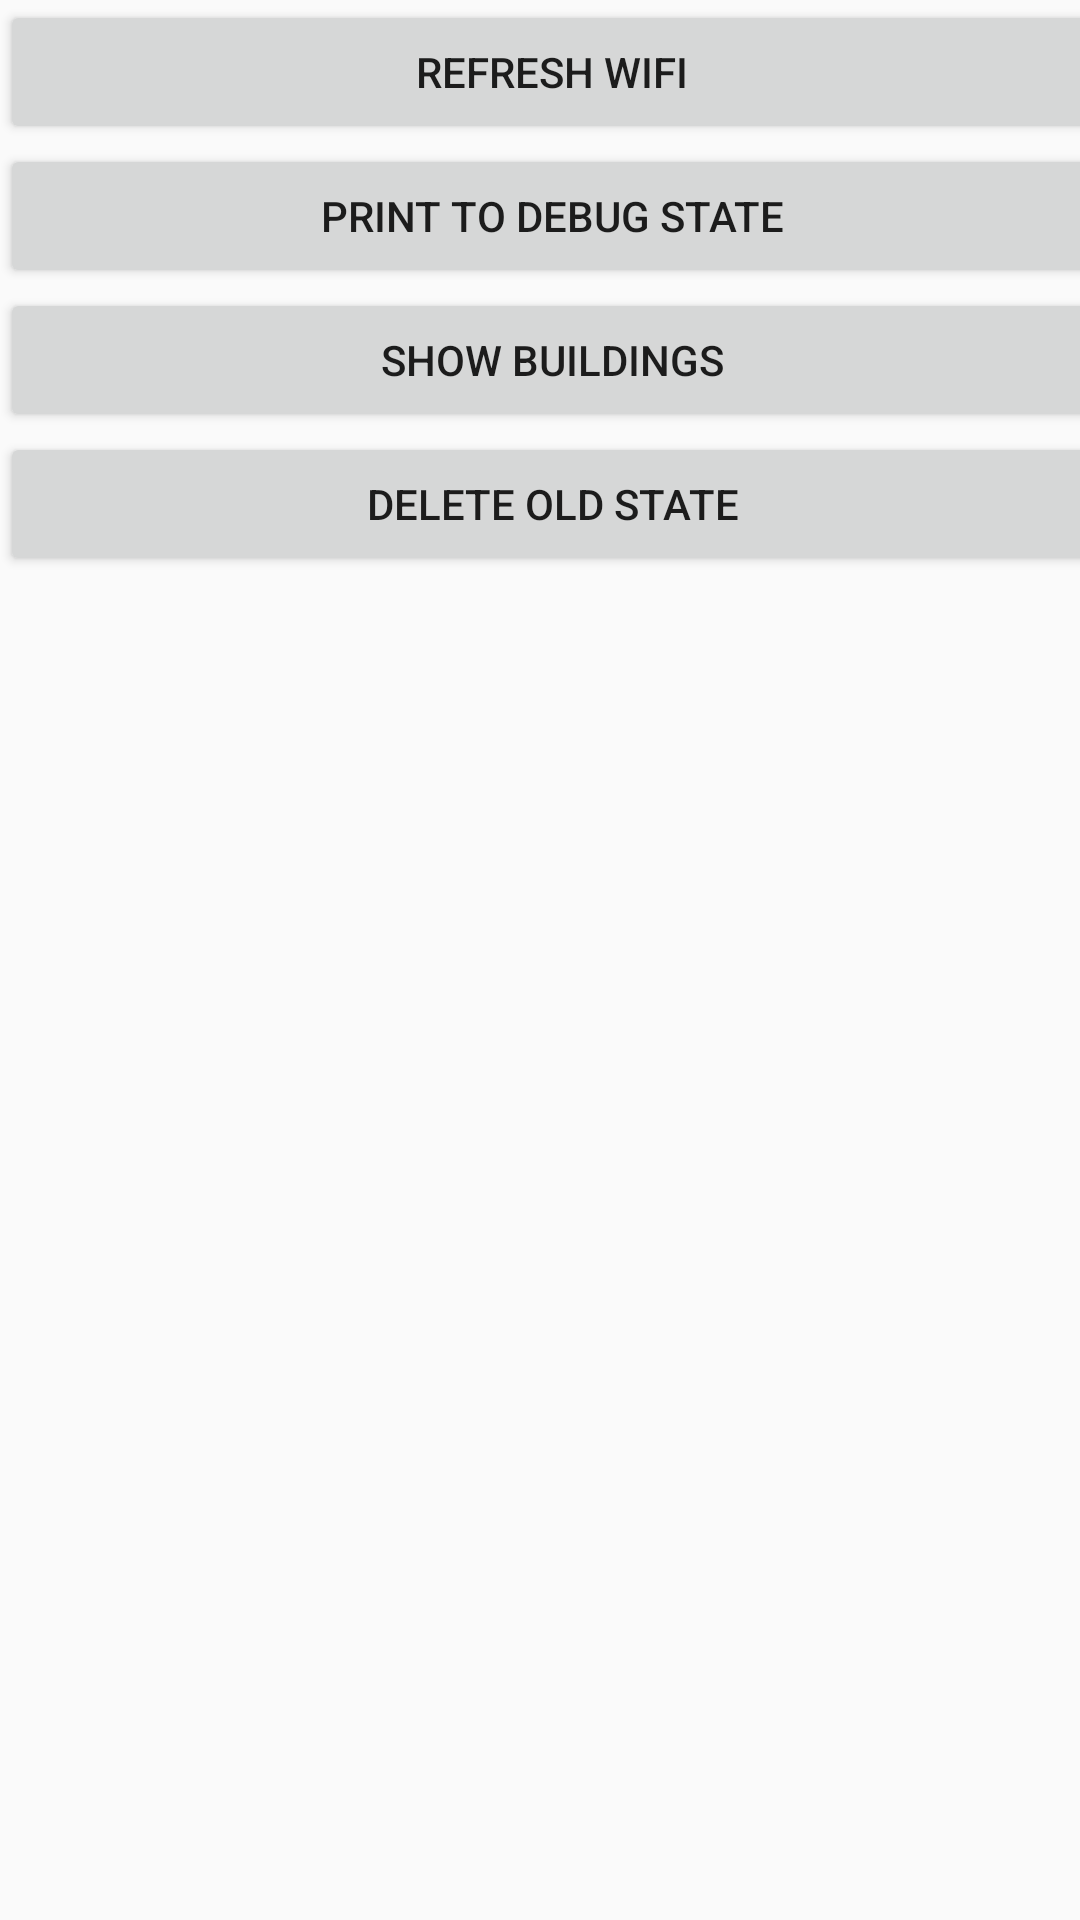

Layout XML and referenced resources for this Android screen:
<!-- AndroidManifest.xml: application theme Theme.AppCompat.Light -->
<!-- res/layout/activity_main.xml -->
<?xml version="1.0" encoding="utf-8"?>
<android.support.constraint.ConstraintLayout xmlns:android="http://schemas.android.com/apk/res/android"
    xmlns:app="http://schemas.android.com/apk/res-auto"
    xmlns:tools="http://schemas.android.com/tools"
    android:layout_width="match_parent"
    android:layout_height="match_parent"
    tools:context="com.example.bartoszszafran.locator.MainActivity">

    <LinearLayout
        android:layout_width="368dp"
        android:layout_height="wrap_content"
        android:orientation="vertical"
        tools:layout_editor_absoluteX="8dp"
        tools:layout_editor_absoluteY="8dp">

        <Button
            android:id="@+id/button"
            android:layout_width="match_parent"
            android:layout_height="wrap_content"
            android:layout_weight="1"
            android:onClick="refreshNetowrk"
            android:text="Refresh Wifi"
            android:visibility="visible"
            tools:layout_editor_absoluteX="8dp"
            tools:layout_editor_absoluteY="381dp" />

        <Button
            android:id="@+id/goToPlaces"
            android:layout_width="match_parent"
            android:layout_height="wrap_content"
            android:onClick="goToPlaces"
            android:text="Print to debug state"
            android:visibility="visible" />

        <Button
            android:id="@+id/showBuildings"
            android:layout_width="match_parent"
            android:layout_height="wrap_content"
            android:onClick="showBuildings"
            android:text="Show Buildings"
            android:visibility="visible" />

                <Button
            android:id="@+id/deleteOldState"
            android:layout_width="match_parent"
            android:layout_height="wrap_content"
            android:onClick="deleteOldState"
            android:text="Delete old state"
            android:visibility="visible" />

    </LinearLayout>

</android.support.constraint.ConstraintLayout>
<!-- resources referenced by this layout -->
<resources>

</resources>
